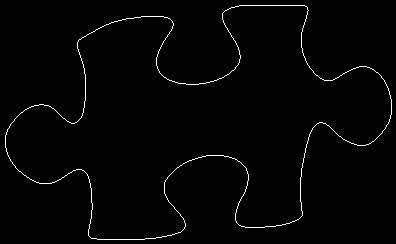

Values plotted in this chart, from the file beside it:
5, 135
5, 136
5, 137
5, 138
5, 139
5, 140
5, 141
5, 142
5, 143
5, 144
5, 145
5, 146
5, 147
6, 148
6, 149
6, 150
6, 151
7, 152
7, 153
7, 154
8, 155
8, 156
9, 157
9, 158
10, 159
10, 160
11, 161
12, 162
12, 163
13, 164
14, 165
15, 166
15, 167
16, 168
17, 169
18, 170
19, 171
20, 171
21, 172
22, 173
23, 174
24, 175
25, 175
26, 176
27, 177
28, 177
29, 178
30, 179
31, 179
32, 180
33, 180
34, 181
35, 181
36, 182
37, 182
38, 182
39, 183
40, 183
41, 183
42, 183
43, 183
... 1,317 more rows
